Run: headless pygame with SDL's dummy video driver; simulated clock (each Clock.tick advances the game by its frame time, no real sleeping); random seed 0; keys injected as events and as key.get_pressed() state; no mouse input.
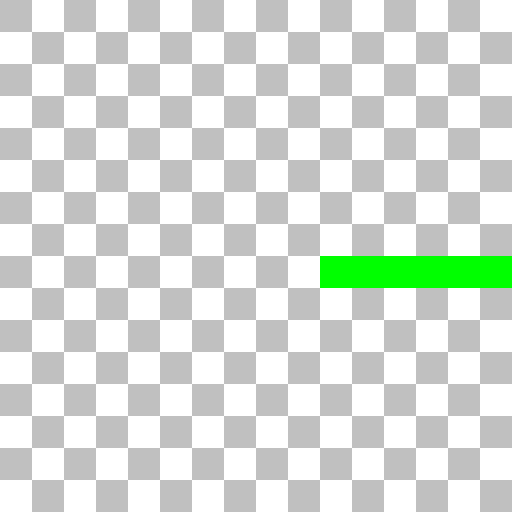
Frame 1 of 4 · flips 1–60 · no input
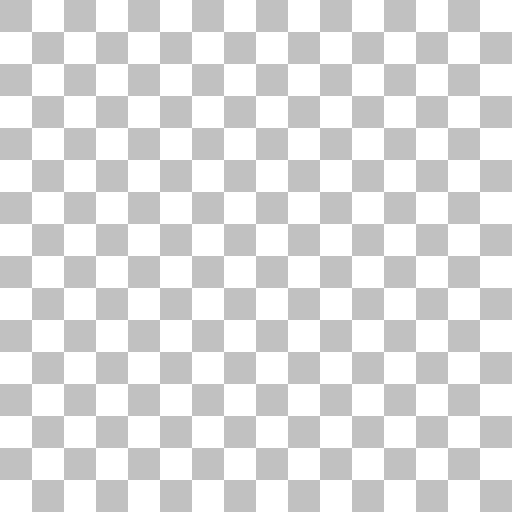
Frame 2 of 4 · flips 61–180 · tapped SPACE, RETURN · held RIGHT (→), D
Frame 3 of 4 · flips 181–300 · held DOWN (↓), S · screen unchanged from frame 2, image omitted
Frame 4 of 4 · flips 301–420 · held LEFT (←), A, UP (↑), W · screen unchanged from frame 3, image omitted

The pygame program that drew these frames:

from enum import Enum

import pygame

WHITE = (255, 255, 255)



class Board:
    CELL_SIZE = 32
    def __init__(self, width, height):
        self.width = width
        self.height = height

        self.board = [[] * width] * height

        self.surf = pygame.Surface((self.width * self.CELL_SIZE, self.height * self.CELL_SIZE))

        self.surf.fill(WHITE)
        for y in range(self.height):
            i = y % 2
            for x in range(self.width):
                if i % 2 == 0:
                    pygame.draw.rect(self.surf, (192, 192, 192), (x * self.CELL_SIZE, y * self.CELL_SIZE, self.CELL_SIZE, self.CELL_SIZE))

                i += 1

    def draw(self, surface: pygame.Surface):
        surface.blit(self.surf,  self.surf.get_rect())

class Segment:
    def __init__(self, x:int, y:int):
        self.x = x
        self.y = y
        self.next: Segment | None = None

class Player:
    SNAKE_COLOR = (0, 255, 0)
    STARTING_SEGMENTS = 15

    class DIRECTION(Enum):
        UP = 1
        DOWN = 2
        LEFT = 3
        RIGHT = 4

    def __init__(self, board: Board):
        # Create body segments
        board_x_center = board.width // 2
        board_y_center = board.height // 2

        self.movement_cooldown = 2
        self.movement_direction = self.DIRECTION.RIGHT
        self.ticks_for_next_move = self.movement_cooldown

        segment = None
        for s in range(self.STARTING_SEGMENTS):
            seg = Segment(board_x_center - s, board_y_center)
            seg.next = segment
            segment = seg

        self.body: Segment = segment

    def step(self):
        pressed_keys = pygame.key.get_pressed()

        if pressed_keys[pygame.K_LEFT]:
            self.movement_direction = self.DIRECTION.LEFT
        elif pressed_keys[pygame.K_RIGHT]:
            self.movement_direction = self.DIRECTION.RIGHT
        elif pressed_keys[pygame.K_UP]:
            self.movement_direction = self.DIRECTION.UP
        elif pressed_keys[pygame.K_DOWN]:
            self.movement_direction = self.DIRECTION.DOWN


        self.ticks_for_next_move -= 1
        if self.ticks_for_next_move <= 0:
            self.ticks_for_next_move = self.movement_cooldown

            self.updateSegmentsPosition(self.body, self.body.next)

            match self.movement_direction:
                case self.DIRECTION.UP:
                    self.body.y -= 1
                case self.DIRECTION.DOWN:
                    self.body.y += 1
                case self.DIRECTION.LEFT:
                    self.body.x -= 1
                case self.DIRECTION.RIGHT:
                    self.body.x += 1

    def updateSegmentsPosition(self, segment: Segment, next: Segment):
        if next is None:
            return

        self.updateSegmentsPosition(next, next.next)

        next.x = segment.x
        next.y = segment.y

    def draw(self, surface: pygame.Surface):
        segment = self.body
        while segment is not None:
            pygame.draw.rect(surface, self.SNAKE_COLOR,
                             (segment.x * Board.CELL_SIZE, segment.y * Board.CELL_SIZE, Board.CELL_SIZE, Board.CELL_SIZE))
            segment = segment.next

class Snake:
    BOARD_WIDTH = 16
    BOARD_HEIGHT = 16

    def __init__(self):
        self.running: bool = False
        self.display_surface: pygame.surface.Surface | None = None

        self.width: int = self.BOARD_WIDTH * Board.CELL_SIZE
        self.height: int = self.BOARD_HEIGHT * Board.CELL_SIZE
        self.dimensions = self.width, self.height

        self.fps = pygame.time.Clock()

        self.board = Board(self.BOARD_WIDTH, self.BOARD_HEIGHT)
        self.player = Player(self.board)

    def init(self):
        pygame.init()
        pygame.display.set_caption("Snake")
        self.display_surface = pygame.display.set_mode(self.dimensions, pygame.HWSURFACE | pygame.DOUBLEBUF)
        self.running = True

    def check_event(self, event: pygame.event.Event):
        if event.type == pygame.QUIT:
            self.running = False

    def step(self):
        self.player.step()

    def draw(self):
        self.display_surface.fill(WHITE)

        self.board.draw(self.display_surface)
        self.player.draw(self.display_surface)

        pygame.display.update()

    def cleanup(self):
        pygame.quit()

    def run(self):
        self.init()

        while self.running:
            for event in pygame.event.get():
                self.check_event(event)

            self.step()
            self.draw()

            self.fps.tick(60)
        self.cleanup()

def main():
    game = Snake()
    game.run()

if __name__ == "__main__":
    main()
